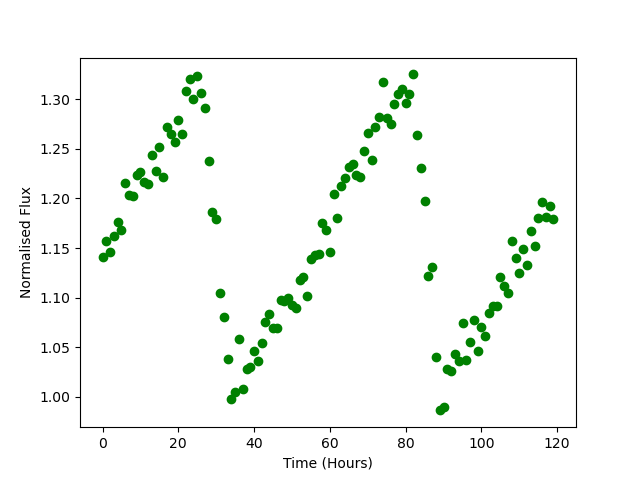

The file beside this chart, header and first rows:
Time, Flux
0.0, 1.141
1.0, 1.157
2.0, 1.146
3.0, 1.162
4.0, 1.176
5.0, 1.168
6.0, 1.216
7.0, 1.203
8.0, 1.203
9.0, 1.224
10.0, 1.226
11.0, 1.217
12.0, 1.214
13.0, 1.243
14.0, 1.227
15.0, 1.252
16.0, 1.221
17.0, 1.272
18.0, 1.265
19.0, 1.257
20.0, 1.279
21.0, 1.265
22.0, 1.309
23.0, 1.32
24.0, 1.3
25.0, 1.324
26.0, 1.307
27.0, 1.292
28.0, 1.238
29.0, 1.186
30.0, 1.18
31.0, 1.105
32.0, 1.08
33.0, 1.038
34.0, 0.9981
35.0, 1.005
36.0, 1.059
37.0, 1.008
38.0, 1.028
39.0, 1.03
40.0, 1.046
41.0, 1.036
42.0, 1.054
43.0, 1.075
44.0, 1.083
45.0, 1.069
46.0, 1.069
47.0, 1.097
48.0, 1.096
49.0, 1.1
50.0, 1.092
51.0, 1.09
52.0, 1.118
53.0, 1.121
54.0, 1.102
55.0, 1.139
56.0, 1.143
57.0, 1.144
58.0, 1.176
59.0, 1.168
... 60 more rows
